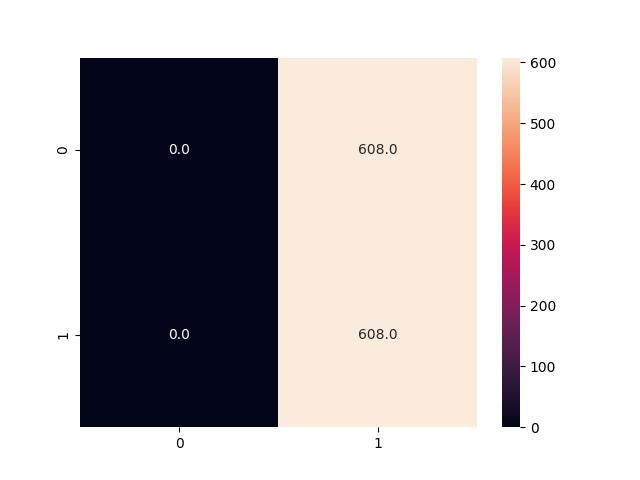

The table this chart was drawn from, first rows:
, 0, 1
0, 0, 608
1, 0, 608
